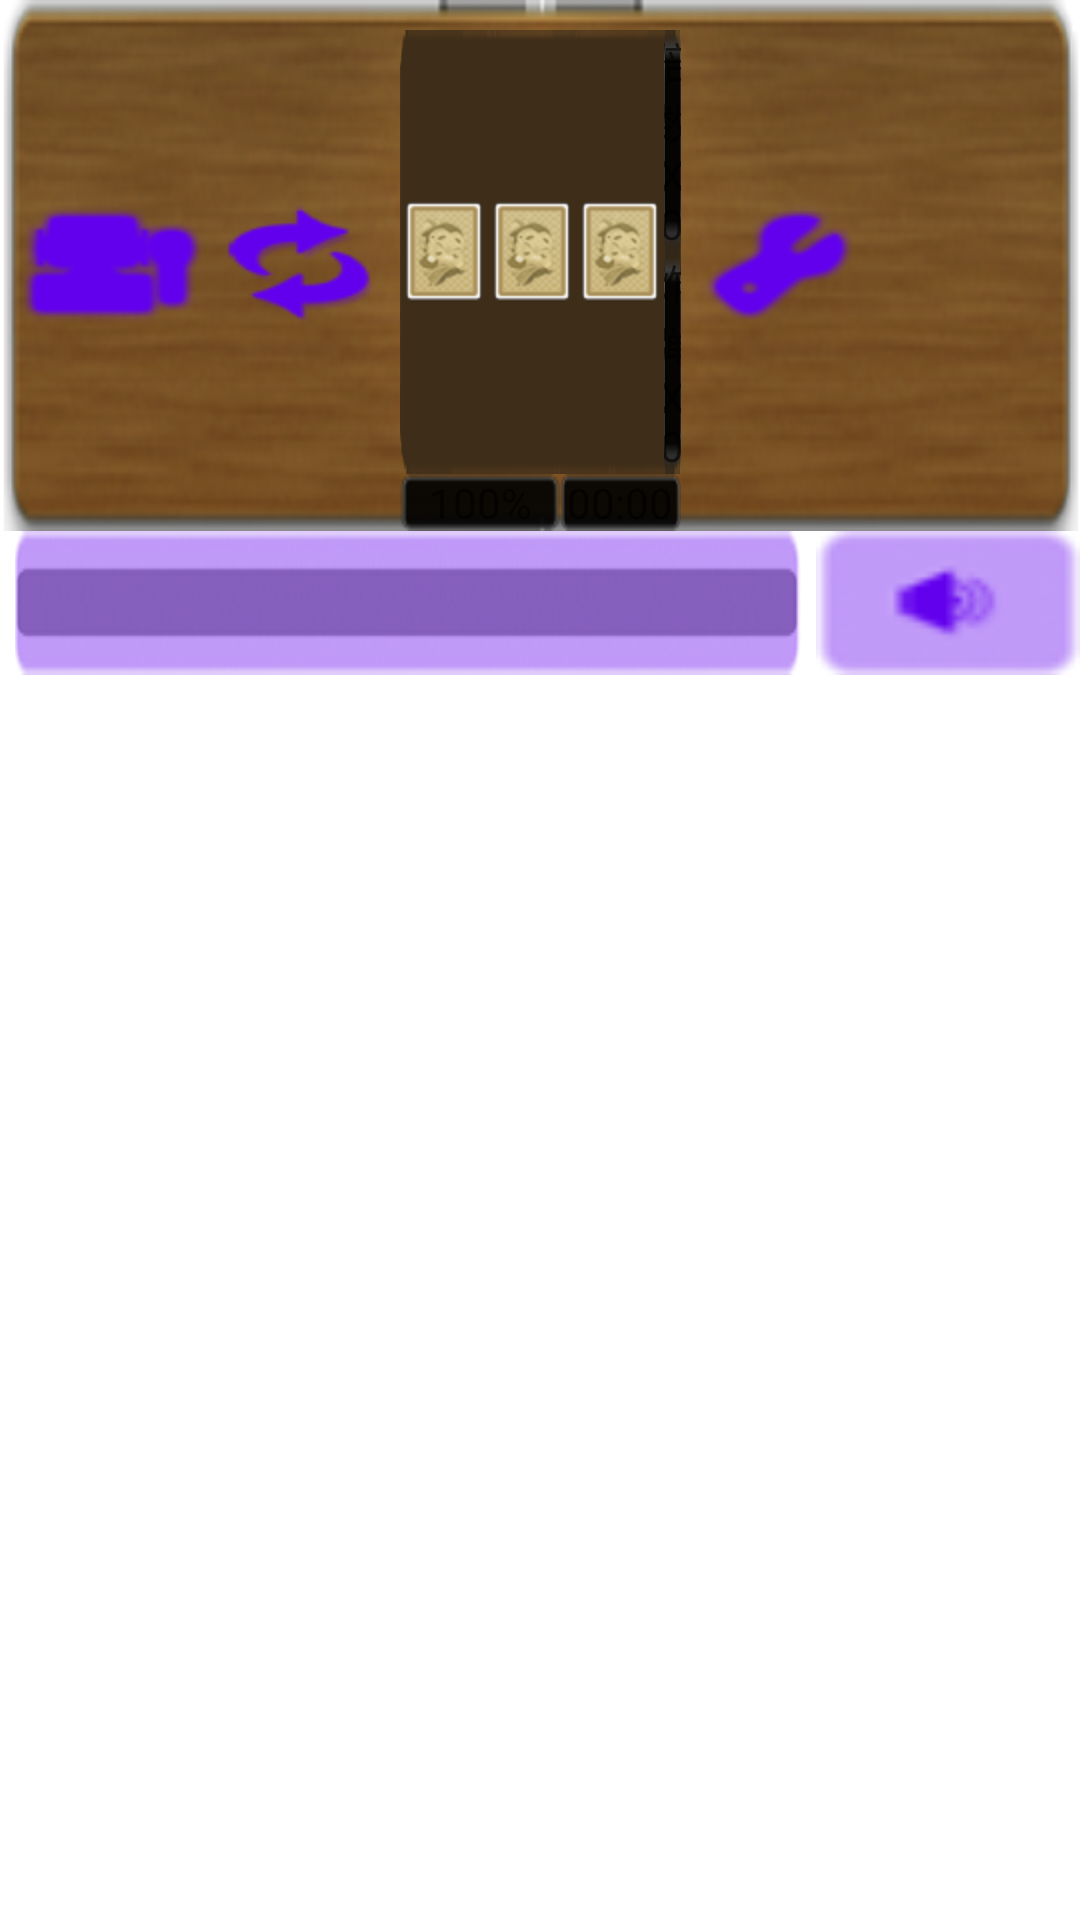

Here is an Android app screen rendered from its layout file. Give the layout XML and the strings, colors and styles it references.
<!-- AndroidManifest.xml: fallback theme Theme.MaterialComponents.DayNight.NoActionBar -->
<!-- res/layout/game_top_info.xml -->
<?xml version="1.0" encoding="utf-8"?>
<LinearLayout xmlns:android="http://schemas.android.com/apk/res/android"
    android:layout_width="wrap_content"
    android:layout_height="wrap_content"
    android:orientation="vertical" >

    <LinearLayout
        android:layout_width="wrap_content"
        android:layout_height="wrap_content"
        android:background="@drawable/game_top_bg_00"
        android:orientation="horizontal" >

        <LinearLayout
            android:layout_width="fill_parent"
            android:layout_height="fill_parent"
            android:layout_marginLeft="5dip"
            android:layout_weight="1"
            android:orientation="horizontal" >

            <RelativeLayout
                android:layout_width="fill_parent"
                android:layout_height="fill_parent"
                android:layout_weight="1" >

                <Button
                    android:id="@+id/game_bt_trustee"
                    android:layout_width="wrap_content"
                    android:layout_height="wrap_content"
                    android:layout_centerInParent="true"
                    android:background="@drawable/game_bt_trustee" />
            </RelativeLayout>

            <RelativeLayout
                android:layout_width="fill_parent"
                android:layout_height="fill_parent"
                android:layout_weight="1" >

                <Button
                    android:id="@+id/game_bt_changedesk"
                    android:layout_width="wrap_content"
                    android:layout_height="wrap_content"
                    android:layout_centerInParent="true"
                    android:background="@drawable/game_bt_changedesk" />
            </RelativeLayout>
        </LinearLayout>

        <RelativeLayout
            android:layout_width="fill_parent"
            android:layout_height="fill_parent"
            android:layout_marginTop="10dip"
            android:layout_weight="1" >

            <LinearLayout
                android:id="@+id/game_top_flag_00"
                android:layout_width="wrap_content"
                android:layout_height="wrap_content"
                android:layout_centerHorizontal="true"
                android:background="@drawable/game_top_bg_01"
                android:orientation="horizontal" >

                <ImageView
                    android:id="@+id/game_top_backcard_00"
                    android:layout_width="wrap_content"
                    android:layout_height="wrap_content"
                    android:layout_gravity="center"
                    android:layout_margin="2dip"
                    android:background="@drawable/card_55" />

                <ImageView
                    android:id="@+id/game_top_backcard_01"
                    android:layout_width="wrap_content"
                    android:layout_height="wrap_content"
                    android:layout_gravity="center"
                    android:layout_margin="2dip"
                    android:background="@drawable/card_55" />

                <ImageView
                    android:id="@+id/game_top_backcard_02"
                    android:layout_width="wrap_content"
                    android:layout_height="wrap_content"
                    android:layout_gravity="center"
                    android:layout_margin="2dip"
                    android:background="@drawable/card_55" />

                <LinearLayout
                    android:layout_width="wrap_content"
                    android:layout_height="wrap_content"
                    android:layout_gravity="center"
                    android:orientation="vertical" >

                    <TextView
                        android:id="@+id/game_top_txtbanktime"
                        android:layout_width="wrap_content"
                        android:layout_height="wrap_content"
                        android:layout_gravity="center"
                        android:background="@drawable/txt_bg"
                        android:gravity="center"
                        android:hint="倍数X0" />

                    <TextView
                        android:id="@+id/game_top_txtbombtime"
                        android:layout_width="wrap_content"
                        android:layout_height="wrap_content"
                        android:layout_gravity="center"
                        android:background="@drawable/txt_bg"
                        android:gravity="center"
                        android:hint="炸弹X0" />
                </LinearLayout>
            </LinearLayout>

            <LinearLayout
                android:layout_width="wrap_content"
                android:layout_height="wrap_content"
                android:layout_below="@id/game_top_flag_00"
                android:layout_centerHorizontal="true"
                android:orientation="horizontal" >

                <ImageView
                    android:id="@+id/game_top_battery"
                    android:layout_width="wrap_content"
                    android:layout_height="wrap_content"
                    android:layout_gravity="center"
                    android:background="@drawable/battery_00" />

                <TextView
                    android:id="@+id/game_top_txtbattery"
                    android:layout_width="wrap_content"
                    android:layout_height="wrap_content"
                    android:layout_gravity="center"
                    android:background="@drawable/txt_bg"
                    android:gravity="center"
                    android:hint="100%" />

                <TextView
                    android:id="@+id/game_top_txtsystime"
                    android:layout_width="wrap_content"
                    android:layout_height="wrap_content"
                    android:layout_gravity="center"
                    android:background="@drawable/txt_bg"
                    android:gravity="center"
                    android:hint="00:00" />
            </LinearLayout>
        </RelativeLayout>

        <LinearLayout
            android:layout_width="fill_parent"
            android:layout_height="fill_parent"
            android:layout_marginRight="5dip"
            android:layout_weight="1"
            android:orientation="horizontal" >

            <RelativeLayout
                android:layout_width="fill_parent"
                android:layout_height="fill_parent"
                android:layout_weight="1" >

                <Button
                    android:id="@+id/game_bt_menu"
                    android:layout_width="wrap_content"
                    android:layout_height="wrap_content"
                    android:layout_centerInParent="true"
                    android:background="@drawable/game_bt_menu" />
            </RelativeLayout>

            <RelativeLayout
                android:layout_width="fill_parent"
                android:layout_height="fill_parent"
                android:layout_weight="1" >

                <Button
                    android:id="@+id/game_bt_chat"
                    android:layout_width="wrap_content"
                    android:layout_height="wrap_content"
                    android:layout_centerInParent="true"
                    android:background="@drawable/l_charge_money_chong" />
            </RelativeLayout>
        </LinearLayout>
    </LinearLayout>

    <LinearLayout
        android:layout_width="fill_parent"
        android:layout_height="wrap_content"
        android:orientation="horizontal" >

        <RelativeLayout
            android:layout_width="fill_parent"
            android:layout_height="wrap_content"
            android:layout_marginLeft="5dip"
            android:layout_marginRight="5dip"
            android:layout_weight="1" >

            <EditText
                android:id="@+id/game_txt_msgin"
                android:layout_width="fill_parent"
                android:layout_height="wrap_content"
                android:layout_centerVertical="true"
                android:background="@drawable/game_notice"
                android:focusable="true"
                android:focusableInTouchMode="true"
                android:imeOptions="flagNoExtractUi|actionSend"
                android:paddingLeft="5dip"
                android:paddingRight="5dip"
                android:singleLine="true"
                android:textColor="@color/darkgold"
                android:textStyle="bold" />

            <Button
                android:id="@+id/game_bt_horninfo"
                android:layout_width="fill_parent"
                android:layout_height="wrap_content"
                android:layout_centerVertical="true"
                android:background="@drawable/game_notice"
                android:ellipsize="end"
                android:singleLine="true"
                android:textColor="#FFFAFA00" />
        </RelativeLayout>

        <Button
            android:id="@+id/game_bt_horn"
            android:layout_width="wrap_content"
            android:layout_height="wrap_content"
            android:layout_gravity="center_vertical"
            android:background="@drawable/game_bt_horn" />
    </LinearLayout>

</LinearLayout>
<!-- resources referenced by this layout -->
<resources>
  <color name="darkgold">#FF9e7e67</color>
  <!-- drawable card_55: png bitmap (drawable-hdpi, 6494 bytes) -->
  <!-- drawable game_bt_changedesk: png bitmap (drawable-hdpi, 6592 bytes) -->
  <!-- drawable game_bt_horn: png bitmap (drawable-hdpi, 4266 bytes) -->
  <!-- drawable game_bt_menu: png bitmap (drawable-hdpi, 6266 bytes) -->
  <!-- drawable game_bt_trustee: png bitmap (drawable-hdpi, 6294 bytes) -->
  <!-- drawable game_notice: png bitmap (drawable-hdpi, 12542 bytes) -->
  <!-- drawable game_top_bg_00: png bitmap (drawable-hdpi, 51397 bytes) -->
  <!-- drawable game_top_bg_01: png bitmap (drawable-hdpi, 3623 bytes) -->
  <!-- drawable txt_bg: png bitmap (drawable-hdpi, 3170 bytes) -->
</resources>
